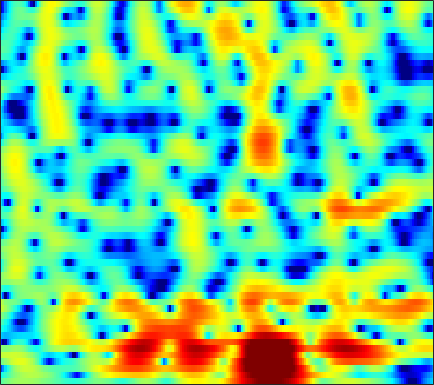

The file beside this chart, header and first rows:
-1.5038, -1.0486, -0.52232, -0.067667, 0.22123, 0.53758, 0.78539, 0.92939, 1.0689, 1.1553, 1.1916, 1.1872, 1.1475, 1.0665, 0.99209, 0.85387, 0.69152, 0.54849, 0.34253, 0.12048, -0.11203, -0.28666, -0.52399, -0.77002
-3.957, -3.363, -2.578, -1.817, -1.28, -0.6206, -0.03535, 0.3518, 0.7926, 1.148, 1.424, 1.576, 1.717, 1.785, 1.79, 1.745, 1.641, 1.527, 1.331, 1.088, 0.7965, 0.5486, 0.1786, -0.2414
-11.02, -8.174, -5.391, -3.295, -2.055, -0.7176, 0.3323, 0.9556, 1.609, 2.065, 2.354, 2.474, 2.504, 2.405, 2.251, 1.951, 1.558, 1.218, 0.7215, 0.1997, -0.3061, -0.653, -1.053, -1.362
-0.4625, -0.01387, 0.6527, 1.323, 1.796, 2.351, 2.799, 3.066, 3.292, 3.373, 3.301, 3.14, 2.776, 2.23, 1.688, 0.7608, -0.4342, -1.539, -3.361, -5.701, -8.754, -11.47, -14.06, -12.44
2.203, 2.263, 2.364, 2.473, 2.556, 2.641, 2.676, 2.661, 2.565, 2.387, 2.103, 1.821, 1.35, 0.7764, 0.2743, -0.471, -1.315, -2.014, -3.024, -4.087, -5.096, -5.643, -5.978, -5.794
0.5458, 0.2686, 0.1293, 0.2017, 0.357, 0.594, 0.7879, 0.8495, 0.7986, 0.5364, 0.06182, -0.428, -1.252, -2.183, -2.899, -3.661, -3.972, -3.844, -3.267, -2.47, -1.615, -0.9774, -0.2038, 0.4739
-12.51, -19.39, -15.89, -9.748, -7.133, -4.956, -3.619, -2.994, -2.575, -2.577, -2.957, -3.542, -4.773, -6.682, -8.735, -12.42, -14.5, -11.86, -7.622, -4.365, -1.944, -0.5082, 1.065, 2.321
-5.923, -6.55, -6.931, -6.855, -6.633, -6.302, -6.014, -5.834, -5.678, -5.589, -5.554, -5.558, -5.533, -5.44, -5.291, -4.945, -4.384, -3.812, -2.852, -1.742, -0.5632, 0.2937, 1.351, 2.3
-3.162, -3.787, -4.66, -5.593, -6.347, -7.423, -8.552, -9.399, -10.35, -10.79, -10.46, -9.778, -8.581, -7.258, -6.277, -5.023, -3.821, -2.961, -1.837, -0.7674, 0.2469, 0.9611, 1.847, 2.642
-1.566, -2.273, -3.419, -4.798, -6.045, -8.047, -10.69, -13.3, -18.26, -25.08, -20.17, -15.88, -12.01, -9.299, -7.667, -5.822, -4.229, -3.154, -1.832, -0.6486, 0.4046, 1.113, 1.977, 2.75
0.3348, -0.2836, -1.265, -2.415, -3.387, -4.794, -6.293, -7.365, -8.691, -9.686, -10.14, -10.14, -9.584, -8.587, -7.628, -6.195, -4.69, -3.617, -2.281, -1.093, -0.06469, 0.6144, 1.423, 2.14
2.541, 1.974, 1.143, 0.2624, -0.4483, -1.479, -2.628, -3.642, -5.233, -7.207, -9.867, -12.63, -17.23, -15.8, -11.83, -7.814, -5, -3.448, -1.961, -0.9917, -0.3872, -0.1178, 0.1128, 0.3171
2.213, 1.309, 0.3948, -0.09136, -0.2147, -0.2705, -0.39, -0.6166, -1.122, -1.944, -2.979, -3.758, -4.364, -4.084, -3.31, -1.95, -0.6992, 0.01633, 0.6143, 0.7035, 0.1794, -0.7208, -2.936, -7.232
-5.444, -10.19, -25.56, -11.85, -7.373, -4.113, -2.216, -1.306, -0.524, -0.1092, 0.1236, 0.2406, 0.369, 0.5009, 0.6504, 0.8637, 1.06, 1.13, 1.119, 0.9525, 0.572, 0.1343, -0.5436, -1.12
-2.18, -3.01, -3.613, -3.467, -2.974, -2.123, -1.291, -0.76, -0.2322, 0.1274, 0.3287, 0.391, 0.3994, 0.3362, 0.2652, 0.1538, 0.04428, -0.0235, -0.09011, -0.1241, -0.1148, -0.07292, 0.02433, 0.1878
0.3324, 0.2465, 0.2496, 0.3758, 0.5324, 0.7774, 1.007, 1.138, 1.219, 1.177, 0.9782, 0.7217, 0.2409, -0.3665, -0.8983, -1.636, -2.302, -2.638, -2.797, -2.6, -2.13, -1.68, -1.061, -0.5015
0.1019, 0.5832, 1.247, 1.844, 2.226, 2.626, 2.88, 2.958, 2.904, 2.634, 2.126, 1.57, 0.5438, -0.8844, -2.296, -4.776, -8.222, -11.39, -12.85, -9.266, -5.957, -4.17, -2.455, -1.289
-3.558, -1.731, 0.114, 1.475, 2.238, 2.974, 3.429, 3.599, 3.611, 3.37, 2.888, 2.353, 1.398, 0.1395, -1.019, -2.854, -4.889, -6.169, -6.694, -5.692, -4.111, -3.03, -1.937, -1.233
-3.528, -2.035, -0.4101, 0.8531, 1.582, 2.294, 2.739, 2.916, 2.954, 2.792, 2.447, 2.083, 1.488, 0.8042, 0.2652, -0.4163, -0.9786, -1.284, -1.479, -1.446, -1.274, -1.114, -0.9519, -0.9648
-0.8747, -0.2843, 0.4851, 1.154, 1.567, 1.979, 2.21, 2.26, 2.16, 1.889, 1.448, 1.031, 0.4072, -0.2351, -0.6709, -1.122, -1.356, -1.389, -1.267, -1.017, -0.7319, -0.5417, -0.3629, -0.3402
0.1548, 0.5159, 0.9944, 1.431, 1.706, 1.961, 2.059, 2.005, 1.74, 1.216, 0.4127, -0.3876, -1.73, -3.31, -4.515, -5.686, -5.723, -4.998, -3.6, -2.228, -1.079, -0.3973, 0.2672, 0.6966
-1.192, -0.8022, -0.2086, 0.4174, 0.8538, 1.328, 1.615, 1.68, 1.523, 1.028, 0.148, -0.8331, -2.705, -5.536, -8.739, -15.57, -14.52, -9.483, -5.268, -2.627, -0.8446, 0.1232, 1.042, 1.644
-7.152, -6.296, -4.612, -2.883, -1.743, -0.4994, 0.3961, 0.8459, 1.161, 1.175, 0.8852, 0.4894, -0.2295, -1.069, -1.664, -2.169, -2.156, -1.788, -1.024, -0.1725, 0.59, 1.049, 1.51, 1.776
-22.68, -14.82, -8.982, -5.466, -3.582, -1.709, -0.3583, 0.3816, 1.071, 1.479, 1.647, 1.655, 1.545, 1.365, 1.234, 1.088, 1.024, 1.041, 1.123, 1.23, 1.313, 1.321, 1.231, 1.002
-6.282, -5.668, -4.431, -2.998, -1.968, -0.7236, 0.3285, 0.9753, 1.64, 2.071, 2.3, 2.351, 2.281, 2.099, 1.916, 1.675, 1.48, 1.367, 1.284, 1.219, 1.11, 0.9574, 0.5726, -0.06306
-2.135, -1.971, -1.583, -0.9709, -0.4008, 0.4517, 1.301, 1.879, 2.497, 2.879, 2.987, 2.867, 2.446, 1.747, 1.086, 0.183, -0.5002, -0.7052, -0.5164, -0.02933, 0.4279, 0.6239, 0.5689, 0.06619
-2.204, -2.868, -3.583, -3.57, -2.817, -1.205, 0.4943, 1.591, 2.691, 3.342, 3.489, 3.253, 2.415, 0.8416, -0.9713, -4.833, -11.81, -14.42, -6.928, -2.735, -0.3751, 0.6739, 1.45, 1.643
-5.209, -7.37, -12.77, -22.15, -12.49, -5.842, -2.145, -0.2937, 1.392, 2.382, 2.795, 2.764, 2.28, 1.318, 0.3034, -1.262, -2.58, -2.883, -2.241, -1.056, 0.03097, 0.6505, 1.181, 1.432
-3.99, -4.162, -4.315, -4.02, -3.349, -2.047, -0.6299, 0.3301, 1.369, 2.083, 2.478, 2.574, 2.464, 2.145, 1.806, 1.321, 0.8563, 0.5899, 0.3264, 0.1651, 0.007432, -0.1264, -0.3764, -0.6875
-2.458, -1.888, -1.173, -0.4803, 0.05211, 0.7651, 1.443, 1.901, 2.393, 2.731, 2.901, 2.912, 2.789, 2.518, 2.245, 1.803, 1.304, 0.8923, 0.3031, -0.3554, -1.112, -1.776, -2.82, -4.08
-1.518, -0.7044, 0.2566, 1.089, 1.621, 2.223, 2.692, 2.954, 3.175, 3.244, 3.154, 2.99, 2.649, 2.186, 1.772, 1.145, 0.4651, -0.08288, -0.8509, -1.706, -2.681, -3.556, -4.986, -6.922
-0.8401, 0.09876, 1.169, 2.052, 2.587, 3.133, 3.489, 3.627, 3.644, 3.462, 3.082, 2.669, 1.958, 1.097, 0.3718, -0.6416, -1.639, -2.313, -3.09, -3.734, -4.337, -4.809, -5.559, -6.45
-0.2026, 0.8524, 2.021, 2.92, 3.443, 3.934, 4.193, 4.233, 4.071, 3.655, 2.973, 2.265, 1.045, -0.5265, -1.945, -4.114, -6.368, -7.682, -8.302, -7.745, -6.936, -6.445, -6.085, -5.976
0.5018, 1.505, 2.6, 3.448, 3.922, 4.346, 4.527, 4.504, 4.249, 3.724, 2.906, 2.071, 0.618, -1.343, -3.26, -6.709, -12.05, -18.49, -17.41, -11.44, -8.457, -7.223, -6.369, -6.187
0.8257, 1.576, 2.449, 3.167, 3.576, 3.946, 4.1, 4.07, 3.835, 3.371, 2.669, 2.006, 0.9183, -0.3674, -1.437, -2.907, -4.263, -4.986, -5.391, -5.23, -4.883, -4.721, -4.806, -5.426
-0.1837, 0.4685, 1.323, 2.059, 2.5, 2.909, 3.099, 3.089, 2.881, 2.467, 1.88, 1.348, 0.5812, -0.171, -0.6819, -1.237, -1.576, -1.7, -1.701, -1.605, -1.522, -1.522, -1.72, -2.198
-4.051, -2.696, -1.133, 0.04882, 0.702, 1.258, 1.49, 1.464, 1.169, 0.5961, -0.2187, -0.9852, -2.088, -3.099, -3.586, -3.645, -3.023, -2.307, -1.265, -0.3149, 0.4597, 0.8958, 1.276, 1.441
-8.495, -6.007, -3.832, -2.471, -1.819, -1.328, -1.212, -1.335, -1.775, -2.563, -3.796, -5.087, -7.639, -11.9, -17.23, -16.38, -9.34, -6.006, -2.935, -0.7485, 0.8481, 1.752, 2.662, 3.277
-5.668, -5.303, -4.855, -4.57, -4.518, -4.61, -4.863, -5.137, -5.58, -6.117, -6.787, -7.399, -8.371, -9.385, -9.759, -8.943, -6.793, -4.917, -2.584, -0.6138, 0.9733, 1.939, 2.954, 3.69
-4.749, -5.288, -6.07, -6.927, -7.64, -8.658, -9.655, -10.32, -10.9, -10.95, -10.43, -9.83, -8.808, -7.665, -6.735, -5.33, -3.812, -2.631, -1.088, 0.3397, 1.595, 2.401, 3.273, 3.918
-5.229, -6.386, -8.115, -10.07, -11.62, -13.85, -16.45, -18.92, -22.91, -22.79, -17.69, -14.48, -11.12, -8.432, -6.715, -4.683, -2.906, -1.679, -0.1948, 1.103, 2.218, 2.914, 3.659, 4.183
-5.751, -7.575, -10.53, -13.98, -16.74, -19.75, -21.01, -21.35, -21.61, -20.21, -16.86, -14.21, -11.02, -8.323, -6.519, -4.395, -2.503, -1.234, 0.2823, 1.584, 2.653, 3.303, 3.96, 4.374
-4.414, -6.335, -9.553, -14.02, -18.44, -23.71, -20.53, -17.87, -15.46, -13.67, -12.04, -10.82, -9.19, -7.425, -6.086, -4.214, -2.332, -1.002, 0.6101, 1.985, 3.083, 3.72, 4.306, 4.601
-1.178, -2.391, -4.156, -5.922, -7.117, -8.317, -8.887, -9.041, -9.069, -9.124, -9.403, -9.686, -10.05, -9.69, -8.451, -5.93, -3.192, -1.325, 0.7711, 2.421, 3.64, 4.28, 4.791, 4.912
0.7194, 0.04791, -0.8546, -1.722, -2.34, -3.054, -3.729, -4.227, -4.986, -6.004, -7.557, -9.4, -13.64, -21.85, -15.94, -8.266, -3.749, -1.351, 1.039, 2.761, 3.943, 4.513, 4.881, 4.802
-0.9057, -1.256, -1.628, -1.936, -2.126, -2.376, -2.656, -2.887, -3.273, -3.763, -4.323, -4.749, -5.138, -4.982, -4.302, -2.828, -1.102, 0.1572, 1.619, 2.757, 3.555, 3.92, 4.084, 3.885
-5.848, -5.846, -5.385, -4.723, -4.258, -3.792, -3.449, -3.28, -3.114, -2.969, -2.791, -2.586, -2.19, -1.604, -1.05, -0.1751, 0.7499, 1.429, 2.248, 2.895, 3.317, 3.468, 3.441, 3.155
-21.23, -15.3, -10.29, -7.515, -6.237, -5.142, -4.509, -4.223, -3.932, -3.601, -3.129, -2.643, -1.823, -0.8753, -0.1341, 0.8498, 1.765, 2.367, 3.028, 3.494, 3.725, 3.733, 3.523, 3.051
-8.322, -7.974, -6.817, -5.731, -5.229, -4.972, -5.216, -5.647, -6.41, -6.926, -6.496, -5.503, -3.657, -1.748, -0.4183, 1.098, 2.364, 3.128, 3.904, 4.39, 4.581, 4.516, 4.137, 3.395
-2.223, -2.411, -2.599, -2.888, -3.265, -4.104, -5.529, -7.162, -10.74, -18.7, -21.95, -12.57, -6.888, -3.392, -1.468, 0.5529, 2.128, 3.065, 4.008, 4.609, 4.881, 4.854, 4.478, 3.672
-1.129, -1.265, -1.544, -1.968, -2.396, -3.203, -4.277, -5.26, -6.64, -7.688, -7.755, -7.08, -5.561, -3.799, -2.485, -0.8084, 0.6795, 1.653, 2.725, 3.518, 3.99, 4.127, 4.014, 3.553
-1.882, -1.769, -1.745, -1.867, -2.082, -2.525, -3.157, -3.733, -4.565, -5.392, -6.103, -6.463, -6.532, -5.932, -4.972, -3.284, -1.504, -0.2492, 1.195, 2.317, 3.095, 3.46, 3.675, 3.601
-3.399, -2.865, -2.331, -2.036, -1.989, -2.129, -2.53, -3.017, -3.971, -5.367, -7.44, -9.7, -14.33, -17.19, -12.55, -7.187, -3.598, -1.611, 0.4024, 1.851, 2.864, 3.374, 3.757, 3.845
-5.523, -4.476, -3.38, -2.611, -2.216, -1.955, -1.98, -2.2, -2.793, -3.76, -5.103, -6.331, -7.885, -8.146, -6.939, -4.504, -2.126, -0.6148, 1.016, 2.247, 3.111, 3.532, 3.811, 3.791
-7.45, -6.17, -4.723, -3.535, -2.807, -2.083, -1.634, -1.466, -1.432, -1.576, -1.816, -1.969, -2.034, -1.787, -1.387, -0.6026, 0.3723, 1.127, 2.062, 2.834, 3.375, 3.6, 3.638, 3.348
-9.319, -8.029, -6.285, -4.646, -3.583, -2.42, -1.567, -1.115, -0.733, -0.5562, -0.5321, -0.5569, -0.5573, -0.4376, -0.2245, 0.2571, 0.9319, 1.518, 2.314, 3.015, 3.521, 3.726, 3.706, 3.297
-15.12, -12.21, -8.675, -5.938, -4.366, -2.768, -1.657, -1.099, -0.7002, -0.655, -0.9206, -1.31, -1.992, -2.677, -2.928, -2.58, -1.462, -0.3412, 1.171, 2.469, 3.436, 3.914, 4.203, 4.078
-14.78, -11.97, -8.603, -6.068, -4.636, -3.188, -2.213, -1.776, -1.563, -1.796, -2.533, -3.504, -5.636, -9.462, -14.89, -17.51, -8.282, -4.484, -1.127, 1.139, 2.699, 3.506, 4.183, 4.459
